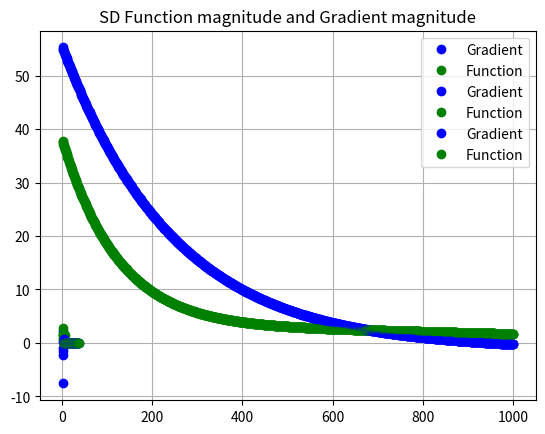

Reproduce this figure in Python.
from math import sin, cos, exp, pi
import numpy as np
from scipy.optimize import minimize
import matplotlib.pyplot as plt


def expn(value):    # In case a value of an exponential tends to infinity
    try:
        ans = exp(value)
    except OverflowError:
        ans = float('inf')
    return ans


def g1(x):
    y = 3*x[0] - cos(x[1]*x[2]) - 0.5
    return y


def g2(x):
    y = x[0]**2 - (81*(x[1] + 0.1))**2 - sin(x[2]) + 1.06
    return y


def g3(x):
    y = expn(-x[0]*x[1]) + 20*x[2] +((10*pi-3)/3)
    return y


def f(x):
    y = (1/2)*((g1(x)**2)+(g2(x)**2)+(g3(x)**2))
    return y


def dg1_dx1(x):  # g First derivatives
    return 3


def dg1_dx2(x):
    return x[2]*sin(x[1]*x[2])


def dg1_dx3(x):
    return x[1]*sin(x[1]*x[2])


def dg2_dx1(x):
    return 2*x[0]


def dg2_dx2(x):
    return -162*(x[1]+0.1)


def dg2_dx3(x):
    return cos(x[2])


def dg3_dx1(x):
    return -x[1]*expn(-x[0]*x[1])


def dg3_dx2(x):
    return -x[0]*expn(-x[0]*x[1])


def dg3_dx3(x):
    return 20


def dg1_dx1_2(x):   # g Second derivatives
    return 0


def dg1_dx2_2(x):
    return (x[2]**2)*cos(x[1]*x[2])


def dg1_dx3_2(x):
    return (x[1]**2)*cos(x[1]*x[2])


def dg1_dx1_dx2(x):
    return 0


def dg1_dx1_dx3(x):
    return 0


def dg1_dx2_dx3(x):
    return sin(x[1]*x[2])+x[1]*x[2]*cos(x[1]*x[2])


def dg2_dx1_2(x):
    return 2


def dg2_dx2_2(x):
    return -162


def dg2_dx3_2(x):
    return -sin(x[2])


def dg2_dx1_dx2(x):
    return 0


def dg2_dx1_dx3(x):
    return 0


def dg2_dx2_dx3(x):
    return 0


def dg3_dx1_2(x):
    return (x[1]**2)*exp(-x[0]*x[1])


def dg3_dx2_2(x):
    return (x[0]**2)*exp(-x[0]*x[1])


def dg3_dx3_2(x):
    return 0


def dg3_dx1_dx2(x):
    return x[1]*x[0]*exp(-x[0]*x[1])-exp(-x[0]*x[1])


def dg3_dx1_dx3(x):
    return 0


def dg3_dx2_dx3(x):
    return 0


def df_dx1(x):  # f First derivatives
    return g1(x)*dg1_dx1(x)+g2(x)*dg2_dx1(x)+g3(x)*dg3_dx1(x)


def df_dx2(x):
    return g1(x)*dg1_dx2(x)+g2(x)*dg2_dx2(x)+g3(x)*dg3_dx2(x)


def df_dx3(x):
    return g1(x)*dg1_dx3(x)+g2(x)*dg2_dx3(x)+g3(x)*dg3_dx3(x)


def grad(x):  # f gradient
    g = np.array([df_dx1(x), df_dx2(x), df_dx3(x)])
    return g


def df_dx1_2(x):  # f Second derivatives
    return g1(x)*dg1_dx1_2(x)+(dg1_dx1(x)**2)+g2(x)*dg2_dx1_2(x)+(dg2_dx1(x)**2)+g3(x)*dg3_dx1_2(x)+(dg3_dx1(x)**2)


def df_dx2_2(x):
    return g1(x)*dg1_dx2_2(x)+(dg1_dx2(x)**2)+g2(x)*dg2_dx2_2(x)+(dg2_dx2(x)**2)+g3(x)*dg3_dx2_2(x)+(dg3_dx2(x)**2)


def df_dx3_2(x):
    return g1(x)*dg1_dx3_2(x)+(dg1_dx3(x)**2)+g2(x)*dg2_dx3_2(x)+(dg2_dx3(x)**2)+g3(x)*dg3_dx3_2(x)+(dg3_dx3(x)**2)


def df_dx1_dx2(x):
    return (g1(x)*dg1_dx1_dx2(x)+dg1_dx2(x)*dg1_dx1(x)+g2(x)*dg2_dx1_dx2(x)+dg2_dx2(x)*dg2_dx1(x)+g3(x)*dg3_dx1_dx2(x)
            + dg3_dx2(x)*dg3_dx1(x))


def df_dx1_dx3(x):
    return (g1(x)*dg1_dx1_dx3(x)+dg1_dx3(x)*dg1_dx1(x)+g2(x)*dg2_dx1_dx3(x)+dg2_dx3(x)*dg2_dx1(x)+g3(x)*dg3_dx1_dx3(x)
            + dg3_dx3(x)*dg3_dx1(x))


def df_dx2_dx3(x):
    return (g1(x)*dg1_dx2_dx3(x)+dg1_dx2(x)*dg1_dx3(x)+g2(x)*dg2_dx2_dx3(x)+dg2_dx2(x)*dg2_dx3(x)+g3(x)*dg3_dx2_dx3(x)
            + dg3_dx2(x)*dg3_dx3(x))


def hessian(x):
    h = np.array([[df_dx1_2(x), df_dx1_dx2(x), df_dx1_dx3(x)],
                  [df_dx1_dx2(x), df_dx2_2(x), df_dx2_dx3(x)],
                  [df_dx1_dx3(x), df_dx2_dx3(x), df_dx3_2(x)]])
    return h


def f_in_terms_of_eta(x):
    def phi(learning_rate):
        return f(x - learning_rate*grad(x))
    return phi


def gradient_descent(f, grad, learning_rate=0.00001, iterations=1000, x0=[-0.1, -0.1, -0.1], epsilon=0.001):
    x_prev = x0
    i = 1
    total_grad = 10
    while (i <= iterations) and (abs(total_grad) > epsilon):
        x_current = x_prev - learning_rate * grad(x_prev)
        total_grad = (1/3)*np.sum(grad(x_current))
        print("iteration " + str(i) + ":")
        print("x = " + str(x_current))
        print("f = " + str(f(x_current)))
        print("grad = " + str(total_grad))
        plt.plot(i, total_grad, 'bo')
        plt.plot(i, f(x_current), 'go')
        i += 1
        x_prev = x_current
    plt.plot(i, total_grad, 'bo', label='Gradient')
    plt.plot(i, f(x_current), 'go', label='Function')
    plt.legend()
    plt.grid(True)
    plt.title("GD Function magnitude and Gradient magnitude")
    plt.show()
    print("x = " + str(x_current))
    print("f = " + str(f(x_current)))
    return x_current


def nrfd(f, grad, hessian, iterations=1000, x0=[-0.1, -0.1, -0.1], epsilon=0.001):
    x_prev = x0
    i = 1
    total_grad = 10
    while (i <= iterations) and (abs(total_grad) > epsilon):
        x_current = x_prev - np.dot(np.linalg.inv(hessian(x_prev)), grad(x_prev))
        total_grad = (1 / 3) * np.sum(grad(x_current))
        print("iteration " + str(i) + ":")
        print("x = " + str(x_current))
        print("f = " + str(f(x_current)))
        print("grad = " + str(total_grad))
        plt.plot(i, total_grad, 'bo')
        plt.plot(i, f(x_current), 'go')
        i += 1
        x_prev = x_current
    plt.plot(i, total_grad, 'bo', label='Gradient')
    plt.plot(i, f(x_current), 'go', label='Function')
    plt.legend()
    plt.grid(True)
    plt.title("NRFD Function magnitude and Gradient magnitude")
    plt.show()
    print("x = " + str(x_current))
    print("f = " + str(f(x_current)))
    return x_current


def steepest_descent(f, grad, iterations=1000, n0=0.1, x0=[-0.1, -0.1, -0.1], epsilon=0.001):
    x_prev = x0
    prev_learning_rate = n0
    i = 1
    total_grad = 10
    while (i <= iterations) and (abs(total_grad) > epsilon):
        phi = f_in_terms_of_eta(x_prev)
        current_learning_rate = float(minimize(phi, prev_learning_rate).x)
        x_current = x_prev - current_learning_rate * grad(x_prev)
        total_grad = (1 / 3) * np.sum(grad(x_current))
        print("iteration " + str(i) + ":")
        print("n = " + str(current_learning_rate))
        print("x = " + str(x_current))
        print("f = " + str(f(x_current)))
        print("grad = " + str(total_grad))
        plt.plot(i, total_grad, 'bo')
        plt.plot(i, f(x_current), 'go')
        i += 1
        x_prev = x_current
    plt.plot(i, total_grad, 'bo', label='Gradient')
    plt.plot(i, f(x_current), 'go', label='Function')
    plt.legend()
    plt.grid(True)
    plt.title("SD Function magnitude and Gradient magnitude")
    plt.show()
    print("x = " + str(x_current))
    print("f = " + str(f(x_current)))
    return x_current


# For trying many random initializations:
# best_solution = float('inf')
# for i in range(100):
#    print("iteration " + str(i) + ":")
#    x0 = np.random.randn(3)
#    print(x0)
#    x = gradient_descent(f, grad, x0=np.random.randn(3)*0.1)
#    if x < best_solution:
#        best_solution = x
# print("Gradient Descent answer: " + str(best_solution))

print("Gradient Descent answer: " + str(gradient_descent(f, grad)))

print("NRFD answer: " + str(nrfd(f, grad, hessian)))

print("Steepest Descent answer: " + str(steepest_descent(f, grad)))
